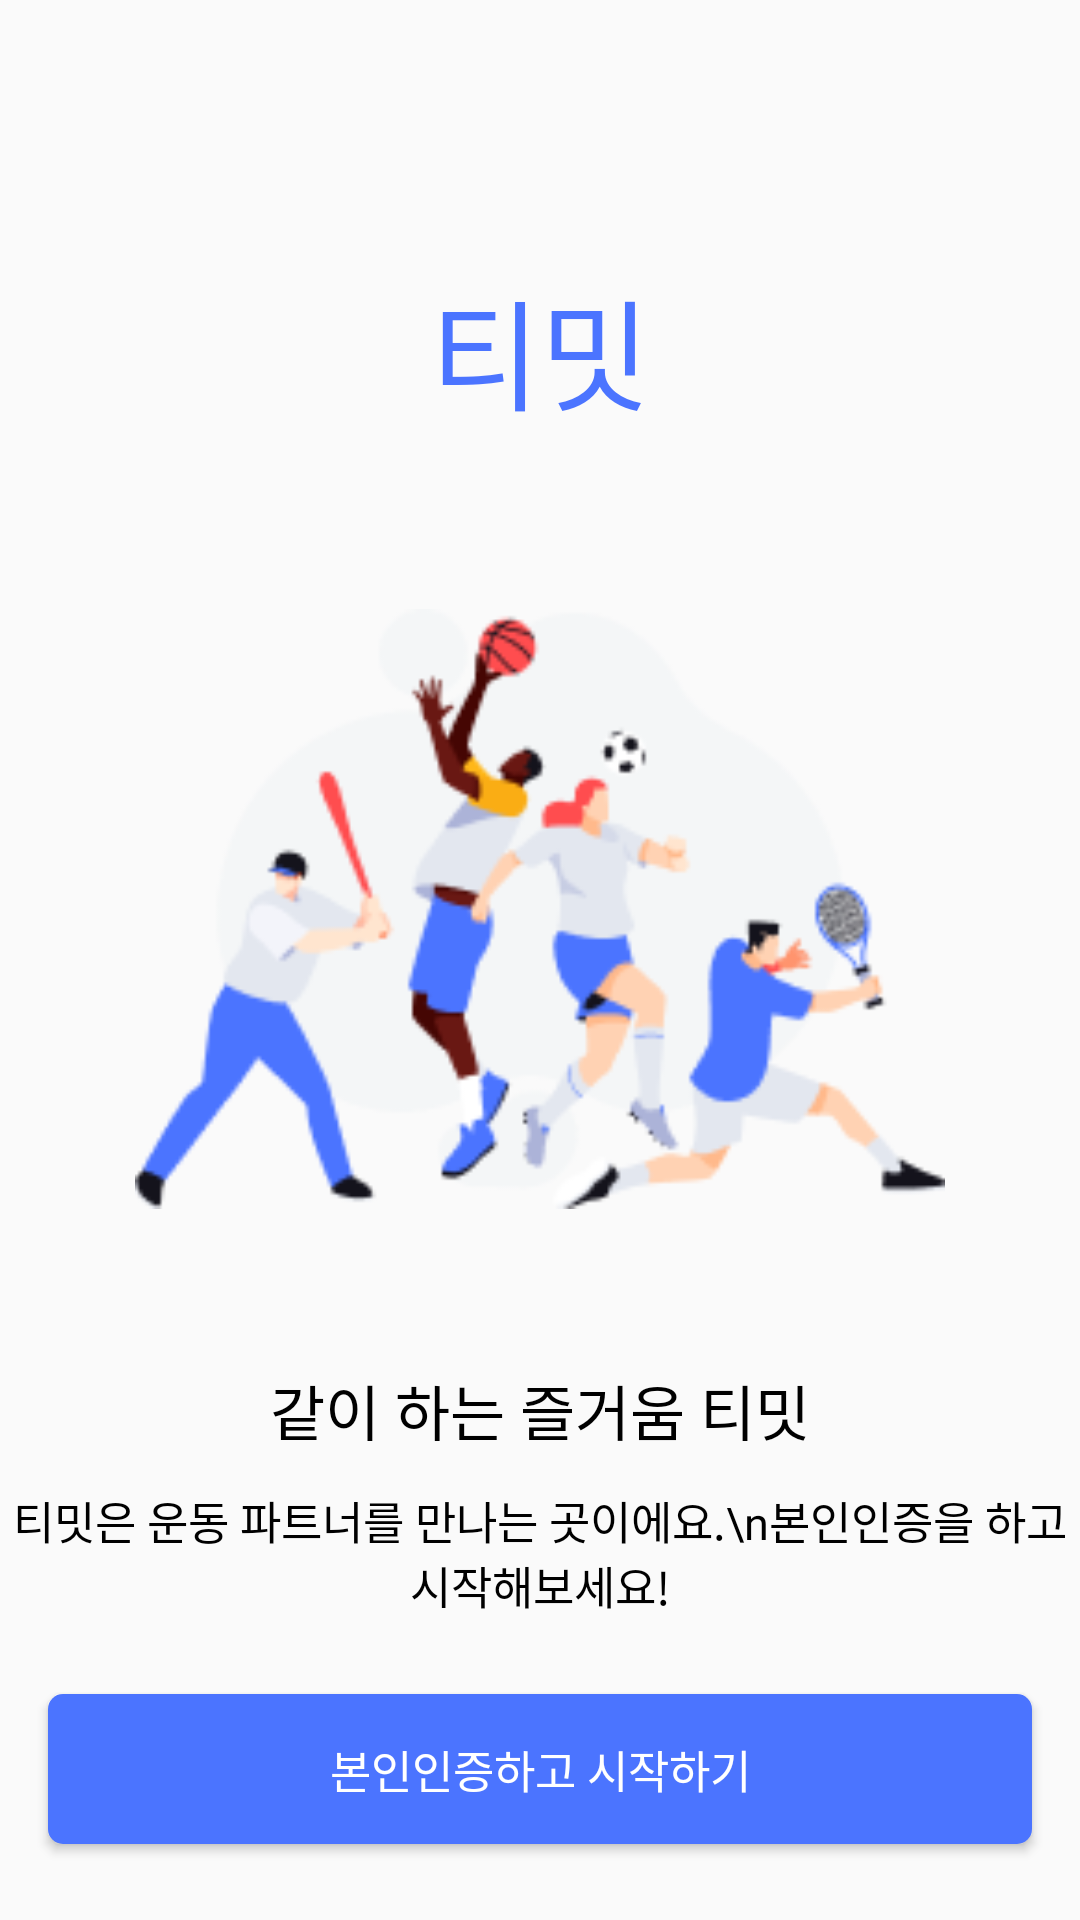

The Android layout XML behind this screen, and the referenced resources:
<!-- AndroidManifest.xml: application theme AppTheme.NoTitleBar -->
<!-- res/layout/activity_firstlogin.xml -->
<?xml version="1.0" encoding="utf-8"?>
<androidx.constraintlayout.widget.ConstraintLayout
    xmlns:android="http://schemas.android.com/apk/res/android"
    xmlns:app="http://schemas.android.com/apk/res-auto"
    xmlns:tools="http://schemas.android.com/tools"
    android:layout_width="match_parent"
    android:layout_height="match_parent"
    tools:context=".View.FirstLoginActivity">

    <TextView
        android:id="@+id/textView"
        android:layout_width="wrap_content"
        android:layout_height="wrap_content"
        android:fontFamily="@font/jalnan"
        android:text="티밋"
        android:textColor="@color/colorPrimary"
        android:textSize="40dp"
        app:layout_constraintBottom_toBottomOf="parent"
        app:layout_constraintEnd_toEndOf="parent"
        app:layout_constraintStart_toStartOf="parent"
        app:layout_constraintTop_toTopOf="parent"
        app:layout_constraintVertical_bias="0.15"></TextView>

    <ImageView
        android:id="@+id/imageView"
        android:layout_width="270dp"
        android:layout_height="270dp"
        android:src="@drawable/firstloginimage"
        app:layout_constraintBottom_toBottomOf="parent"
        app:layout_constraintEnd_toEndOf="parent"
        app:layout_constraintStart_toStartOf="parent"
        app:layout_constraintTop_toBottomOf="@+id/textView"
        app:layout_constraintVertical_bias="0.1"></ImageView>

    <TextView
        android:id="@+id/textView2"
        android:layout_width="wrap_content"
        android:layout_height="wrap_content"
        android:fontFamily="@font/roboto_bold"
        android:text="같이 하는 즐거움 티밋"
        android:textSize="20dp"
        android:textColor="@color/black"
        app:layout_constraintBottom_toBottomOf="parent"
        app:layout_constraintEnd_toEndOf="parent"
        app:layout_constraintStart_toStartOf="parent"
        app:layout_constraintTop_toBottomOf="@+id/imageView"
        app:layout_constraintVertical_bias="0.1"></TextView>

    <TextView
        android:id="@+id/textView3"
        android:layout_width="wrap_content"
        android:layout_height="wrap_content"
        android:fontFamily="@font/roboto_regular"
        android:gravity="center"
        android:text="티밋은 운동 파트너를 만나는 곳이에요.\n본인인증을 하고 시작해보세요!"
        android:textColor="@color/black"
        android:textSize="15dp"
        app:layout_constraintBottom_toBottomOf="parent"
        app:layout_constraintEnd_toEndOf="parent"
        app:layout_constraintHorizontal_bias="0.501"
        app:layout_constraintStart_toStartOf="parent"
        app:layout_constraintTop_toBottomOf="@+id/textView2"
        app:layout_constraintVertical_bias="0.1"></TextView>

    <Button
        android:id="@+id/first_auth_button"
        android:layout_width="match_parent"
        android:layout_height="50dp"
        android:layout_margin="16dp"
        android:gravity="center"
        android:text="본인인증하고 시작하기"
        android:textColor="@color/white"
        android:fontFamily="@font/roboto_bold"
        android:textSize="15dp"
        android:background="@drawable/blud_button"
        app:layout_constraintBottom_toBottomOf="parent"
        app:layout_constraintEnd_toEndOf="parent"
        app:layout_constraintStart_toStartOf="parent"
        app:layout_constraintTop_toBottomOf="@+id/textView3"></Button>
</androidx.constraintlayout.widget.ConstraintLayout>
<!-- resources referenced by this layout -->
<resources>
  <color name="black">#000000</color>
  <color name="colorPrimary">#4B74FF</color>
  <color name="white">#ffffff</color>
  <!-- drawable blud_button (drawable) -->
  <?xml version="1.0" encoding="utf-8"?>
  <shape xmlns:android="http://schemas.android.com/apk/res/android"
      android:shape="rectangle" >
      <solid android:color="@color/colorPrimary" />
      <corners
          android:bottomLeftRadius="5dp"
          android:bottomRightRadius="5dp"
          android:topLeftRadius="5dp"
          android:topRightRadius="5dp"/>
  </shape>
  <!-- drawable firstloginimage: png bitmap (drawable-v24, 17479 bytes) -->
  <style name="AppTheme.NoTitleBar" parent="Theme.AppCompat.Light.DarkActionBar">
  
          <item name="windowActionBar">false</item>
          <item name="windowNoTitle">true</item>
          <item name="android:windowFullscreen">true</item>
          <item name="bottomSheetDialogTheme">@style/AppBottomSheetDialogTheme</item>
      </style>
  <style name="AppBottomSheetDialogTheme" parent="Theme.Design.Light.BottomSheetDialog">
          <item name="bottomSheetStyle">@style/AppModalStyle</item>
      </style>
  <style name="AppModalStyle" parent="Widget.Design.BottomSheet.Modal">
          <item name="android:background">@drawable/dialog_radius</item>
      </style>
</resources>
